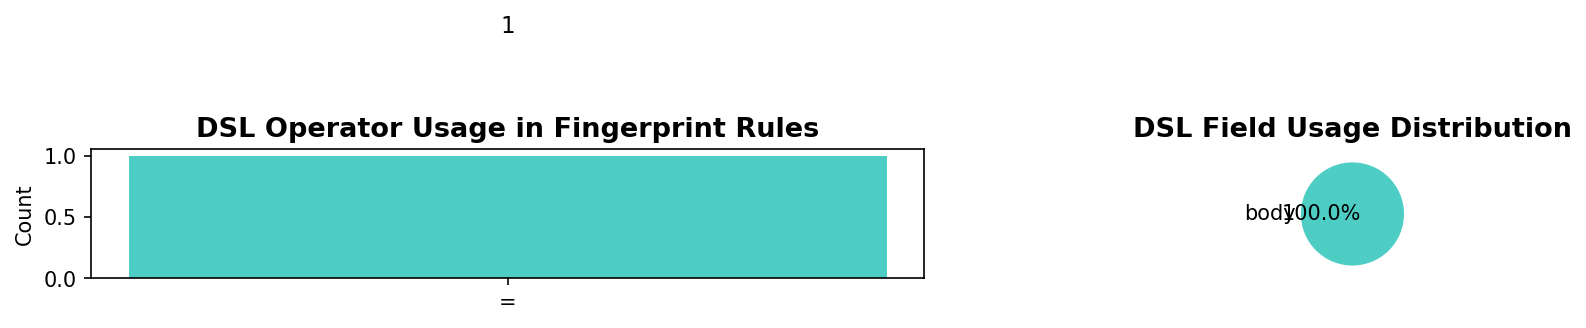

The table this chart was drawn from, first rows:
token_name, token_value, description
tokenBody, body, matches body content
tokenHeader, header, matches HTTP headers
tokenIcon, icon, matches icon content
tokenHash, hash, matches response hash
tokenText, text, matches text content
tokenContains, =, contains operator
tokenFullEqual, ==, exact match operator
tokenNotEqual, !=, not equal operator
tokenRegexEqual, ~=, regex match operator
tokenAnd, &&, logical AND
tokenOr, ||, logical OR
tokenVersion, version, version identifier
tokenGt, >, greater than
tokenLt, <, less than
